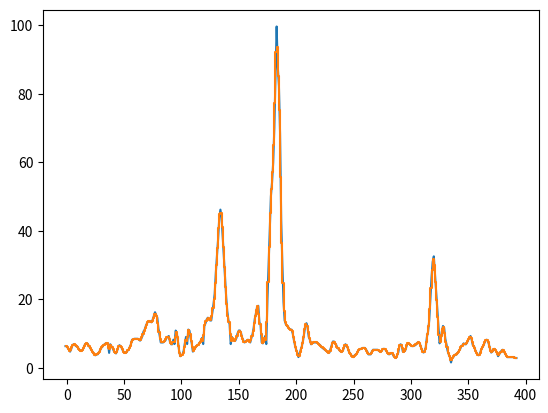

Write the Python code that produced this figure.
import matplotlib.pyplot as plt
import numpy as np
from math import*

x = np.arange(-1,393,1)
y = ([6.370065 , 6.370065 , 5.835327 , 5.30059 , 4.765852,  5.567959 , 6.637434,
                6.904803,  6.904803,  6.370065 , 6.370065 , 5.835327 , 5.30059 ,5.033221,
                5.033221 , 5.30059 , 6.102696,  6.904803 , 7.172172,  7.172172 , 6.637434,
                6.102696 , 5.567959,  5.033221  ,4.498483,  3.963745 , 3.696376 , 3.963745,
                3.963745 , 4.498483 , 5.033221,  5.835327  ,6.102696 , 6.637434  ,6.904803,
                7.172172  ,7.172172,  7.172172 ,4.39541,  6.904803 , 6.370065,  5.835327,
                5.033221 , 4.498483 , 4.231114 , 5.033221 , 6.102696 , 6.637434 , 6.370065,
                5.835327  ,5.033221 , 4.498483  ,4.498483 , 4.498483 , 5.033221 , 5.30059,
                6.102696 , 6.904803 , 8.241648,  8.241648 , 8.509017 , 8.509017 , 8.509017,
                8.509017 , 8.241648 , 7.974279 , 8.509017,  9.311124  ,10.647969 , 11.182707,
                12.252182 , 13.054289  ,13.589027 , 13.589027 , 13.589027 , 13.321658 , 14.123765,
                15.193241,  16.262717,  15.46061,  14.658503 , 11.450076 , 9.578493 , 7.439541,
                7.439541 , 7.439541 , 7.70691 , 7.974279,  8.776386 , 9.043755 , 9.311124,
                7.70691 , 6.904803 , 6.904803 , 8.241648 , 6.96427,  10.915338 , 10.113231,
                7.70691 , 5.033221  ,3.429007,  3.696376,  3.963745,  5.033221 , 7.172172,
                9.043755  ,6.96427 , 11.182707,  10.915338 , 8.776386 , 7.172172,  4.765852,
                5.30059 , 5.835327 , 6.370065 , 6.637434 , 6.904803 , 7.439541 , 7.974279,
                8.776386  ,6.96427 , 12.252182 , 13.054289 , 14.123765  ,14.658503,  14.391134,
                13.856396 , 13.856396,  16.262717  ,18.669037,  21.610096 , 27.759582 , 32.572223,
                37.652233 , 43.801719,  46.20804  ,44.069088 , 38.186971 , 32.304854 , 26.690106,
                20.807989,  16.530086,  13.856396,  12.78692,  6.96427,  9.043755 , 8.241648,
                7.974279,  7.974279 , 8.776386  ,10.113231 , 10.915338 , 10.915338 , 10.113231,
                8.776386 , 7.974279 , 7.439541 , 7.70691 , 7.974279 , 8.241648,  7.974279,
                7.439541  ,8.776386 , 9.845862 , 11.717444 , 14.391134 , 15.995348 , 17.86693,
                18.134299 , 13.321658 , 12.519551 , 7.439541 , 7.172172 , 8.241648 , 9.311124,
                6.96427 , 20.034  ,30.2207 , 40.2377, 50.0849 , 54.1596 , 59.9321,
                70.1188 , 84.7199 , 99.6604  ,87.9457 , 82.343 , 68.4211  ,42.9542,
                30.2207 , 19.203775  ,13.856396 , 12.78692 , 12.252182,  11.984813 , 11.450076,
                11.182707 , 11.182707 , 10.113231 , 8.241648 , 6.637434 , 5.30059 , 4.498483,
                3.161638 , 3.963745 , 5.30059 , 6.370065 , 7.974279 , 10.113231 , 12.519551,
                13.054289 , 11.717444 , 9.043755 , 8.241648 , 6.904803  ,7.172172 , 7.439541,
                7.439541 , 7.439541 , 7.439541 , 7.172172,  6.904803 , 6.637434 , 6.102696,
                5.835327 , 5.567959 , 5.30059  ,5.033221 , 4.765852 , 4.498483 , 4.498483,
                5.567959 , 6.637434,  7.70691 , 7.70691,  7.172172 , 6.637434  ,5.835327,
                5.567959 , 5.033221 , 4.765852  ,4.765852 , 5.30059,  6.370065 , 6.904803,
                6.370065 , 5.835327,  4.765852,  4.231114 , 3.696376,  3.429007 , 3.161638,
                3.696376 , 3.963745 , 4.231114 , 5.033221 , 5.30059 , 5.567959 , 5.567959,
                5.835327,  5.835327 , 5.835327 , 5.30059 ,4.765852,  3.963745 , 3.963745,
                3.963745 , 4.765852  ,5.30059 , 5.30059  ,5.30059  ,5.30059 , 5.30059,
                5.033221 , 4.765852 , 4.765852 , 5.30059 , 5.567959 , 5.567959 , 5.30059,
                4.765852  ,4.231114 , 3.963745 , 4.231114 , 4.231114 , 4.231114 , 3.429007,
                3.161638 , 2.894269 , 3.696376 , 4.498483 , 6.370065 , 6.904803 , 6.637434,
                4.765852 , 4.765852 , 5.033221 , 6.102696  ,7.172172 , 7.172172 , 6.904803,
                6.637434 , 6.370065  ,6.370065,  6.637434 , 6.637434 , 7.172172 , 7.439541 , 7.439541,
                6.904803  ,5.835327 , 5.033221 , 4.498483  ,4.765852 , 6.102696 , 9.043755  ,10.647969,
                13.856396, 20.273251 , 26.422737 , 30.968009 , 32.572223,  27.492213,  22.412203 , 17.332193,
                12.252182 , 7.172172 , 8.241648 , 10.647969 , 12.252182 , 11.717444 , 8.509017  ,6.904803,
                5.033221,  3.963745  ,3.161638,  1.595778 , 2.894269 , 3.161638 , 3.696376  ,3.963745 , 3.963745,
                4.498483 , 5.033221 , 5.567959 , 6.370065  ,6.637434 , 7.172172,  6.904803  ,6.904803 , 7.439541,
                8.241648 , 8.776386  ,9.311124, 8.241648, 6.637434 , 6.370065 , 5.30059 , 4.498483,  3.963745,
                3.696376  ,3.963745,  5.033221 , 5.835327 , 6.370065 , 7.172172 , 7.974279  ,8.241648,  7.97427,
                6.904803, 5.567959,  4.498483,  4.765852 , 5.30059 , 5.567959 , 5.033221  ,4.498483  ,3.429007  ,
                3.963745 , 4.498483 , 5.033221, 5.30059,  5.033221 , 4.231114 , 3.696376,  3.161638 , 3.161638 ,
                3.161638 , 3.161638,  3.161638  ,3.161638,3.161638 , 2.894269,  2.894269  ])


plt.plot(x,y,"")


y1=[]
x1=[]

k=len(x)

for i in range(0,k-1,1):
    x1.append(x[i])
    x1.append(x[i+1])
    
    y1.append((y[i]+y[i+1])/2)
    y1.append((y[i]+y[i+1])/2)
        
plt.plot(x1,y1, '') 
plt.show()